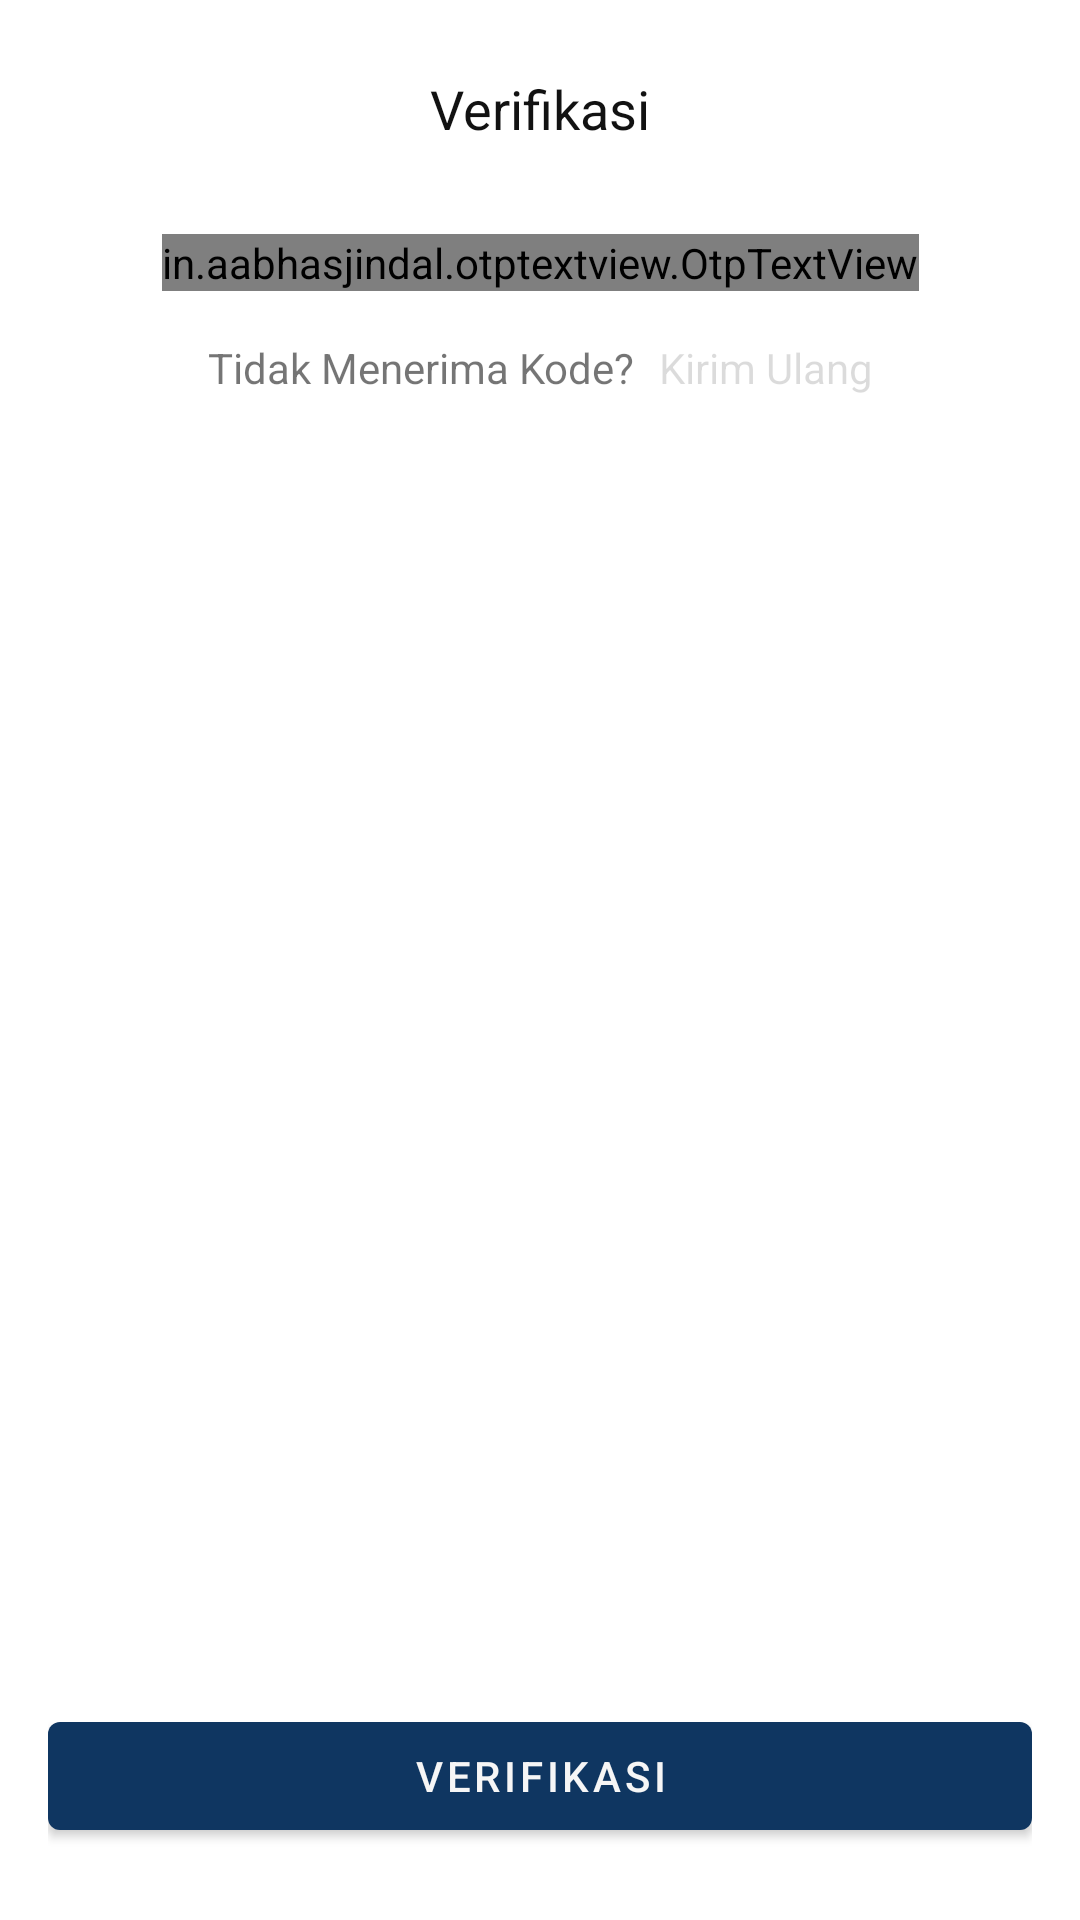

This screen was rendered from an Android layout file. Write that file and the resources it references.
<!-- AndroidManifest.xml: application theme Theme.JupaFazz -->
<!-- res/layout/activity_otp.xml -->
<?xml version="1.0" encoding="utf-8"?>
<androidx.constraintlayout.widget.ConstraintLayout xmlns:android="http://schemas.android.com/apk/res/android"
    xmlns:app="http://schemas.android.com/apk/res-auto"
    xmlns:tools="http://schemas.android.com/tools"
    android:layout_width="match_parent"
    android:layout_height="match_parent"
    android:paddingHorizontal="16dp"
    android:paddingVertical="24dp"
    tools:context=".activity.OtpActivity">

    <TextView
        android:id="@+id/textVerificationTitle"
        android:layout_width="wrap_content"
        android:layout_height="wrap_content"
        app:layout_constraintTop_toTopOf="parent"
        app:layout_constraintStart_toStartOf="parent"
        app:layout_constraintEnd_toEndOf="parent"
        android:textSize="18sp"
        android:textColor="@color/black"
        android:text="@string/verification"/>

    <TextView
        android:gravity="center"
        android:layout_marginTop="8dp"
        android:id="@+id/textVerification"
        android:layout_width="wrap_content"
        android:layout_height="wrap_content"
        app:layout_constraintTop_toBottomOf="@id/textVerificationTitle"
        app:layout_constraintStart_toStartOf="parent"
        app:layout_constraintEnd_toEndOf="parent"
        android:textSize="16sp"/>

    <in.aabhasjindal.otptextview.OtpTextView
        android:id="@+id/otpView"
        android:layout_width="wrap_content"
        android:layout_height="wrap_content"
        app:bar_enabled="false"
        app:layout_constraintStart_toStartOf="parent"
        app:layout_constraintEnd_toEndOf="parent"
        app:layout_constraintTop_toBottomOf="@id/textVerification"
        app:length="6"
        app:box_margin_top="16dp"
        app:box_margin_bottom="8dp"
        app:otp_box_background="@drawable/otp_box"
        app:otp_box_background_inactive="@drawable/otp_box_inactive"
        app:otp_box_background_active="@drawable/otp_box_active"
        app:otp_box_background_error="@drawable/otp_box_error" />

    <LinearLayout
        android:layout_marginTop="16dp"
        android:layout_width="wrap_content"
        android:layout_height="wrap_content"
        android:orientation="horizontal"
        app:layout_constraintEnd_toEndOf="parent"
        app:layout_constraintStart_toStartOf="parent"
        app:layout_constraintTop_toBottomOf="@id/otpView">

        <TextView
            android:id="@+id/textNotReceiveCodeTitle"
            android:layout_width="wrap_content"
            android:layout_height="wrap_content"
            android:text="@string/not_receive_code" />

        <TextView
            android:enabled="false"
            android:layout_marginStart="8dp"
            android:id="@+id/textResend"
            android:textColor="@color/grey_font"
            android:layout_width="wrap_content"
            android:layout_height="wrap_content"
            android:text="@string/resend" />

    </LinearLayout>

    <com.google.android.material.button.MaterialButton
        android:layout_width="match_parent"
        android:layout_height="wrap_content"
        app:layout_constraintBottom_toBottomOf="parent"
        android:text="@string/verification"
        android:id="@+id/buttonVerification"/>

</androidx.constraintlayout.widget.ConstraintLayout>
<!-- resources referenced by this layout -->
<resources>
  <color name="black">#121212</color>
  <!-- drawable otp_box (drawable) -->
  <?xml version="1.0" encoding="utf-8"?>
  <shape xmlns:android="http://schemas.android.com/apk/res/android"
      android:shape="rectangle">
  
      <stroke android:color="#4E5477" android:width="2dp" />
  
      <corners
          android:radius="8dp"/>
  
  </shape>
  <!-- drawable otp_box_active (drawable) -->
  <?xml version="1.0" encoding="utf-8"?>
  <shape xmlns:android="http://schemas.android.com/apk/res/android"
      android:shape="rectangle">
  
      <stroke android:color="@color/blue" android:width="2dp" />
  
      <corners
          android:radius="8dp"/>
  
  </shape>
  <!-- drawable otp_box_error (drawable) -->
  <?xml version="1.0" encoding="utf-8"?>
  <shape xmlns:android="http://schemas.android.com/apk/res/android"
      android:shape="rectangle">
  
      <stroke android:color="@color/red" android:width="2dp" />
  
      <corners
          android:radius="8dp"/>
  
  </shape>
  <!-- drawable otp_box_inactive (drawable) -->
  <?xml version="1.0" encoding="utf-8"?>
  <shape xmlns:android="http://schemas.android.com/apk/res/android"
      android:shape="rectangle">
  
      <stroke android:color="#C5C5C5" android:width="2dp" />
  
      <corners
          android:radius="8dp"/>
  
  </shape>
  <string name="not_receive_code">Tidak Menerima Kode?</string>
  <string name="resend">Kirim Ulang</string>
  <string name="verification">Verifikasi</string>
  <style name="Theme.JupaFazz" parent="Theme.MaterialComponents.DayNight.NoActionBar">
          
          <item name="colorPrimary">@color/dark_blue</item>
          <item name="colorPrimaryVariant">@color/blue</item>
          <item name="colorOnPrimary">@color/grey</item>
          
          <item name="colorSecondary">@color/teal_200</item>
          <item name="colorSecondaryVariant">@color/teal_700</item>
          <item name="colorOnSecondary">@color/black</item>
          
          <item name="android:statusBarColor" tools:targetApi="l">?attr/colorPrimaryVariant</item>
          
          <item name="bottomSheetDialogTheme">@style/AppBottomSheetDialogTheme</item>
      </style>
  <color name="blue">#2196f3</color>
  <color name="dark_blue">#0f3661</color>
  <color name="grey">#F6F6F6</color>
  <color name="teal_200">#FF03DAC5</color>
  <color name="teal_700">#FF018786</color>
  <style name="AppBottomSheetDialogTheme" parent="Theme.Design.Light.BottomSheetDialog">
          <item name="bottomSheetStyle">@style/AppModalStyle</item>
      </style>
  <style name="AppModalStyle" parent="Widget.Design.BottomSheet.Modal">
          <item name="android:background">@drawable/top_radius</item>
      </style>
</resources>
